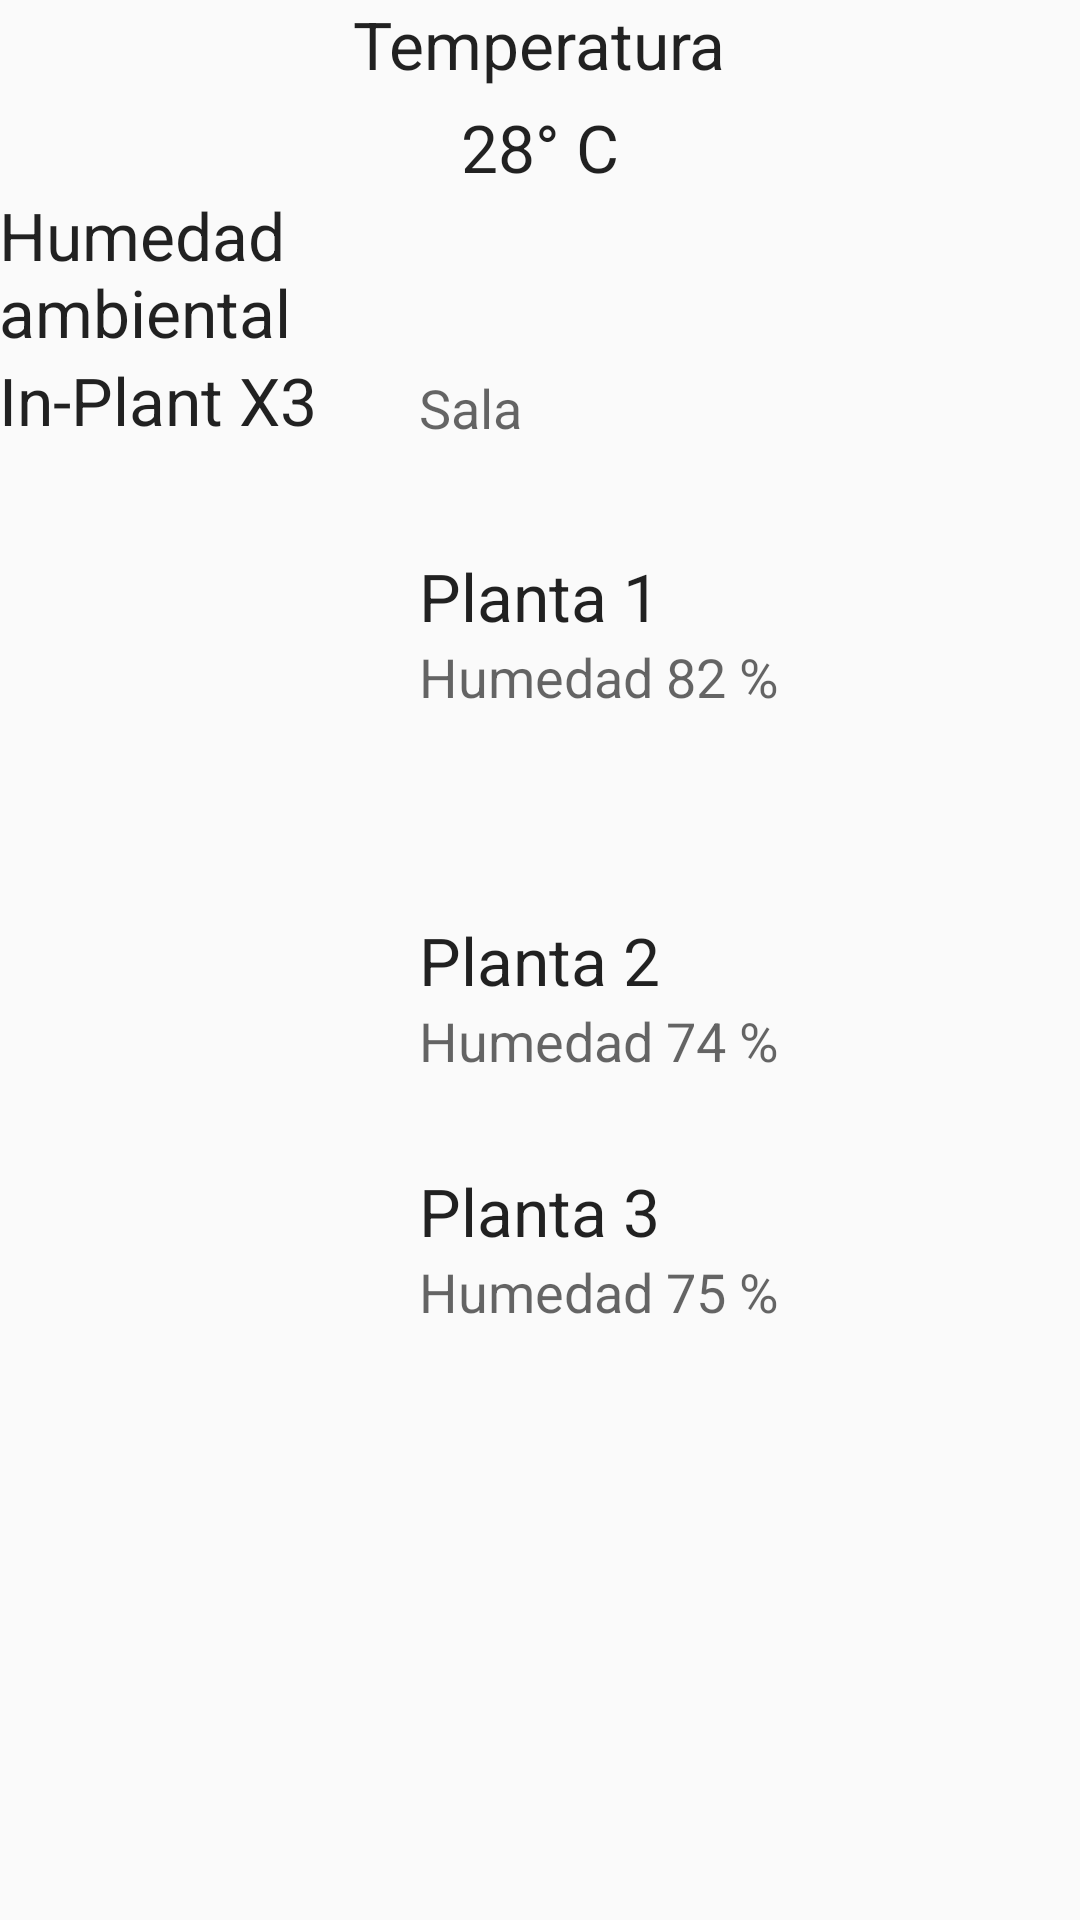

Produce the Android XML layout that renders to this screen, including the resource entries it uses.
<!-- AndroidManifest.xml: application theme AppTheme -->
<!-- res/layout/activity_estado.xml -->
<RelativeLayout xmlns:android="http://schemas.android.com/apk/res/android"
    xmlns:tools="http://schemas.android.com/tools" android:layout_width="match_parent"
    android:layout_height="match_parent" android:paddingLeft="@dimen/activity_horizontal_margin"
    android:paddingRight="@dimen/activity_horizontal_margin"
    android:paddingTop="@dimen/activity_vertical_margin"
    android:paddingBottom="@dimen/activity_vertical_margin"
    tools:context="com.example.abraham.in_plant.Estado">

    <TextView
        android:layout_width="wrap_content"
        android:layout_height="wrap_content"
        android:textAppearance="?android:attr/textAppearanceLarge"
        android:text="Temperatura"
        android:id="@+id/textView8"
        android:layout_alignParentTop="true"
        android:layout_centerHorizontal="true" />

    <TextView
        android:layout_width="wrap_content"
        android:layout_height="wrap_content"
        android:textAppearance="?android:attr/textAppearanceLarge"
        android:text="28° C"
        android:id="@+id/temp"
        android:layout_below="@+id/textView8"
        android:layout_marginTop="5dp"
        android:layout_centerHorizontal="true" />

    <TextView
        android:layout_width="wrap_content"
        android:layout_height="wrap_content"
        android:textAppearance="?android:attr/textAppearanceLarge"
        android:text="In-Plant X3"
        android:id="@+id/modelo"
        android:layout_below="@+id/textView18"
        android:layout_alignParentStart="true" />

    <TextView
        android:layout_width="wrap_content"
        android:layout_height="wrap_content"
        android:textAppearance="?android:attr/textAppearanceLarge"
        android:text="Planta 1"
        android:id="@+id/plant"
        android:layout_below="@+id/modelo"
        android:layout_centerHorizontal="true"
        android:layout_marginTop="36dp" />

    <TextView
        android:layout_width="wrap_content"
        android:layout_height="wrap_content"
        android:textAppearance="?android:attr/textAppearanceMedium"
        android:text="Humedad 82 %"
        android:id="@+id/humplant"
        android:layout_below="@+id/plant"
        android:layout_alignStart="@+id/plant" />

    <TextView
        android:layout_width="wrap_content"
        android:layout_height="wrap_content"
        android:textAppearance="?android:attr/textAppearanceLarge"
        android:text="Planta 2"
        android:id="@+id/elementoborra"
        android:layout_centerVertical="true"
        android:layout_alignStart="@+id/humplant" />

    <TextView
        android:layout_width="wrap_content"
        android:layout_height="wrap_content"
        android:textAppearance="?android:attr/textAppearanceMedium"
        android:text="Humedad 74 %"
        android:id="@+id/elementoborra2"
        android:layout_below="@+id/elementoborra"
        android:layout_alignStart="@+id/elementoborra" />

    <TextView
        android:layout_width="wrap_content"
        android:layout_height="wrap_content"
        android:textAppearance="?android:attr/textAppearanceLarge"
        android:text="Planta 3"
        android:id="@+id/elementoborra3"
        android:layout_below="@+id/elementoborra2"
        android:layout_alignStart="@+id/elementoborra2"
        android:layout_marginTop="30dp" />

    <TextView
        android:layout_width="wrap_content"
        android:layout_height="wrap_content"
        android:textAppearance="?android:attr/textAppearanceMedium"
        android:text="Humedad 75 %"
        android:id="@+id/elementoborra4"
        android:layout_below="@+id/elementoborra3"
        android:layout_alignStart="@+id/elementoborra3" />

    <TextView
        android:layout_width="wrap_content"
        android:layout_height="wrap_content"
        android:textAppearance="?android:attr/textAppearanceMedium"
        android:text="Sala"
        android:id="@+id/identificaplant"
        android:layout_alignBottom="@+id/modelo"
        android:layout_alignStart="@+id/plant" />

    <TextView
        android:layout_width="wrap_content"
        android:layout_height="wrap_content"
        android:textAppearance="?android:attr/textAppearanceLarge"
        android:id="@+id/humedadg"
        android:layout_below="@+id/temp"
        android:layout_centerHorizontal="true" />

    <TextView
        android:layout_width="wrap_content"
        android:layout_height="wrap_content"
        android:textAppearance="?android:attr/textAppearanceLarge"
        android:text="Humedad ambiental"
        android:id="@+id/textView18"
        android:layout_below="@+id/temp"
        android:layout_toStartOf="@+id/temp" />
</RelativeLayout>
<!-- resources referenced by this layout -->
<resources>
  <style name="AppTheme" parent="Theme.AppCompat.Light.DarkActionBar">
          
          <item name="colorPrimary">#3AE800</item>
      </style>
</resources>
